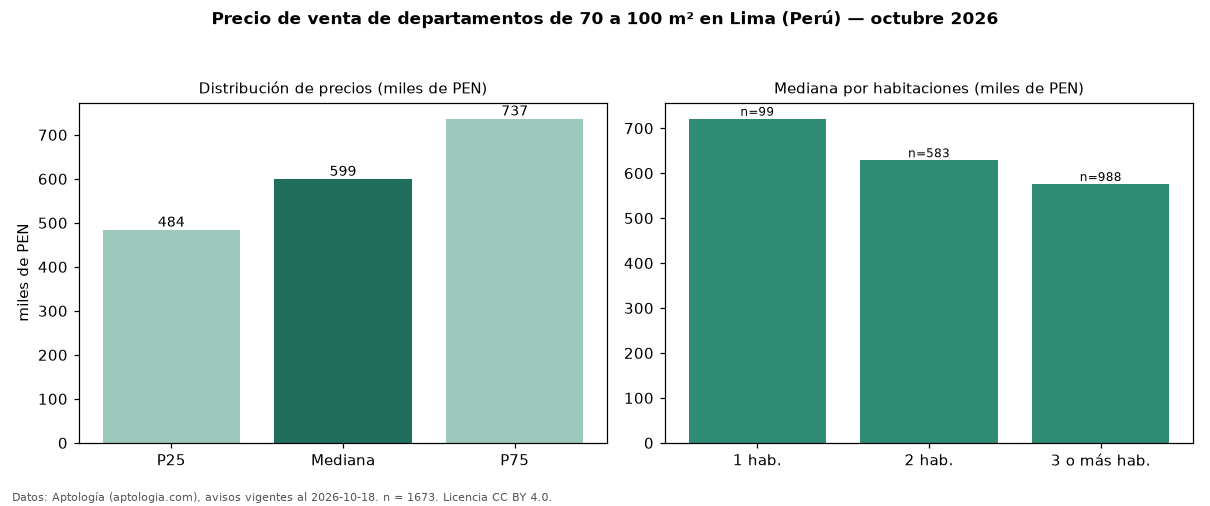

Data behind this chart, as committed beside it:
seccion, metrica, valor, moneda, n
filtro, area3, de 70 a 100 m², , 1673
precio, p25, 484000, PEN, 1673
precio, mediana, 599367, PEN, 1673
precio, p75, 736560, PEN, 1673
precio, minimo, 203500, PEN, 1673
precio, maximo, 1745850, PEN, 1673
m2, mediana_precio_m2, 7384, PEN, 1660
m2, area_mediana_m2, 81.0, m2, 1660
admin, mediana_admin_mes, 1.0, PEN, 225
banos, mediana_banos, 2.0, , 
parqueadero, pct_con_parqueadero, 100.0, %, 1146
habitaciones, 1, 721000, PEN, 99
habitaciones, 2, 628700, PEN, 583
habitaciones, 3+, 575816, PEN, 988
fuente, fecha_datos, 2026-10-18, , 
fuente, atribucion, https://www.aptologia.com/pe/venta/lima, , 
fuente, licencia, CC BY 4.0, , 
